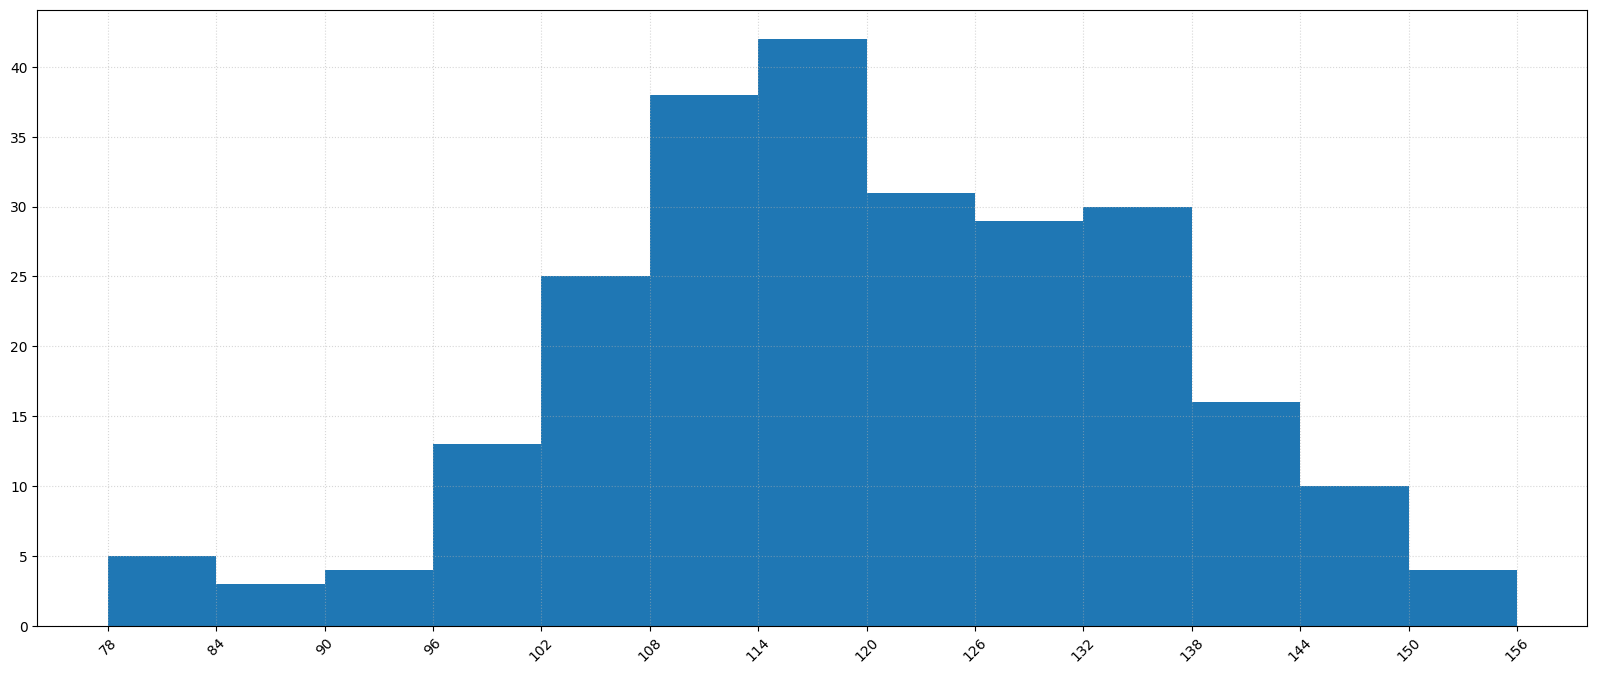

This chart was generated by the following Python code:
from matplotlib import pyplot as plt

#设置中文编码
plt.rcParams['font.sans-serif'] = ['KaiTi', 'SimHei', 'FangSong']
plt.rcParams['axes.unicode_minus'] = False

a=[131,  98, 125, 131, 124, 139, 131, 117, 128, 108, 135, 138, 131, 102, 107, 114, 119, 128, 121, 142, 127, 130, 124, 101, 110, 116, 117, 110, 128, 128, 115,  99, 136, 126, 134,  95, 138, 117, 111,78, 132, 124, 113, 150, 110, 117,  86,  95, 144, 105, 126, 130,126, 130, 126, 116, 123, 106, 112, 138, 123,  86, 101,  99, 136,123, 117, 119, 105, 137, 123, 128, 125, 104, 109, 134, 125, 127,105, 120, 107, 129, 116, 108, 132, 103, 136, 118, 102, 120, 114,105, 115, 132, 145, 119, 121, 112, 139, 125, 138, 109, 132, 134,156, 106, 117, 127, 144, 139, 139, 119, 140,  83, 110, 102,123,107, 143, 115, 136, 118, 139, 123, 112, 118, 125, 109, 119, 133,112, 114, 122, 109, 106, 123, 116, 131, 127, 115, 118, 112, 135,115, 146, 137, 116, 103, 144,  83, 123, 111, 110, 111, 100, 154,136, 100, 118, 119, 133, 134, 106, 129, 126, 110, 111, 109, 141,120, 117, 106, 149, 122, 122, 110, 118, 127, 121, 114, 125, 126,114, 140, 103, 130, 141, 117, 106, 114, 121, 114, 133, 137,  92,121, 112, 146,  97, 137, 105,  98, 117, 112,  81,  97, 139, 113,134, 106, 144, 110, 137, 137, 111, 104, 117, 100, 111, 101, 110,105, 129, 137, 112, 120, 113, 133, 112,  83,  94, 146, 133, 101,131, 116, 111,  84, 137, 115, 122, 106, 144, 109, 123, 116, 111,111, 133, 150]

#设置组间距
bin_width = 6

#求出组数
num_bins = int((max(a)-min(a))/bin_width)

#设置图片大小
plt.figure(figsize=(20,8),dpi=80)

#绘制直方图
plt.hist(a,num_bins)

#设置x轴的刻度
plt.xticks(range(min(a),max(a)+bin_width,bin_width),rotation=45)

#设置网格
plt.grid(alpha=0.5,linestyle=':')

plt.show()